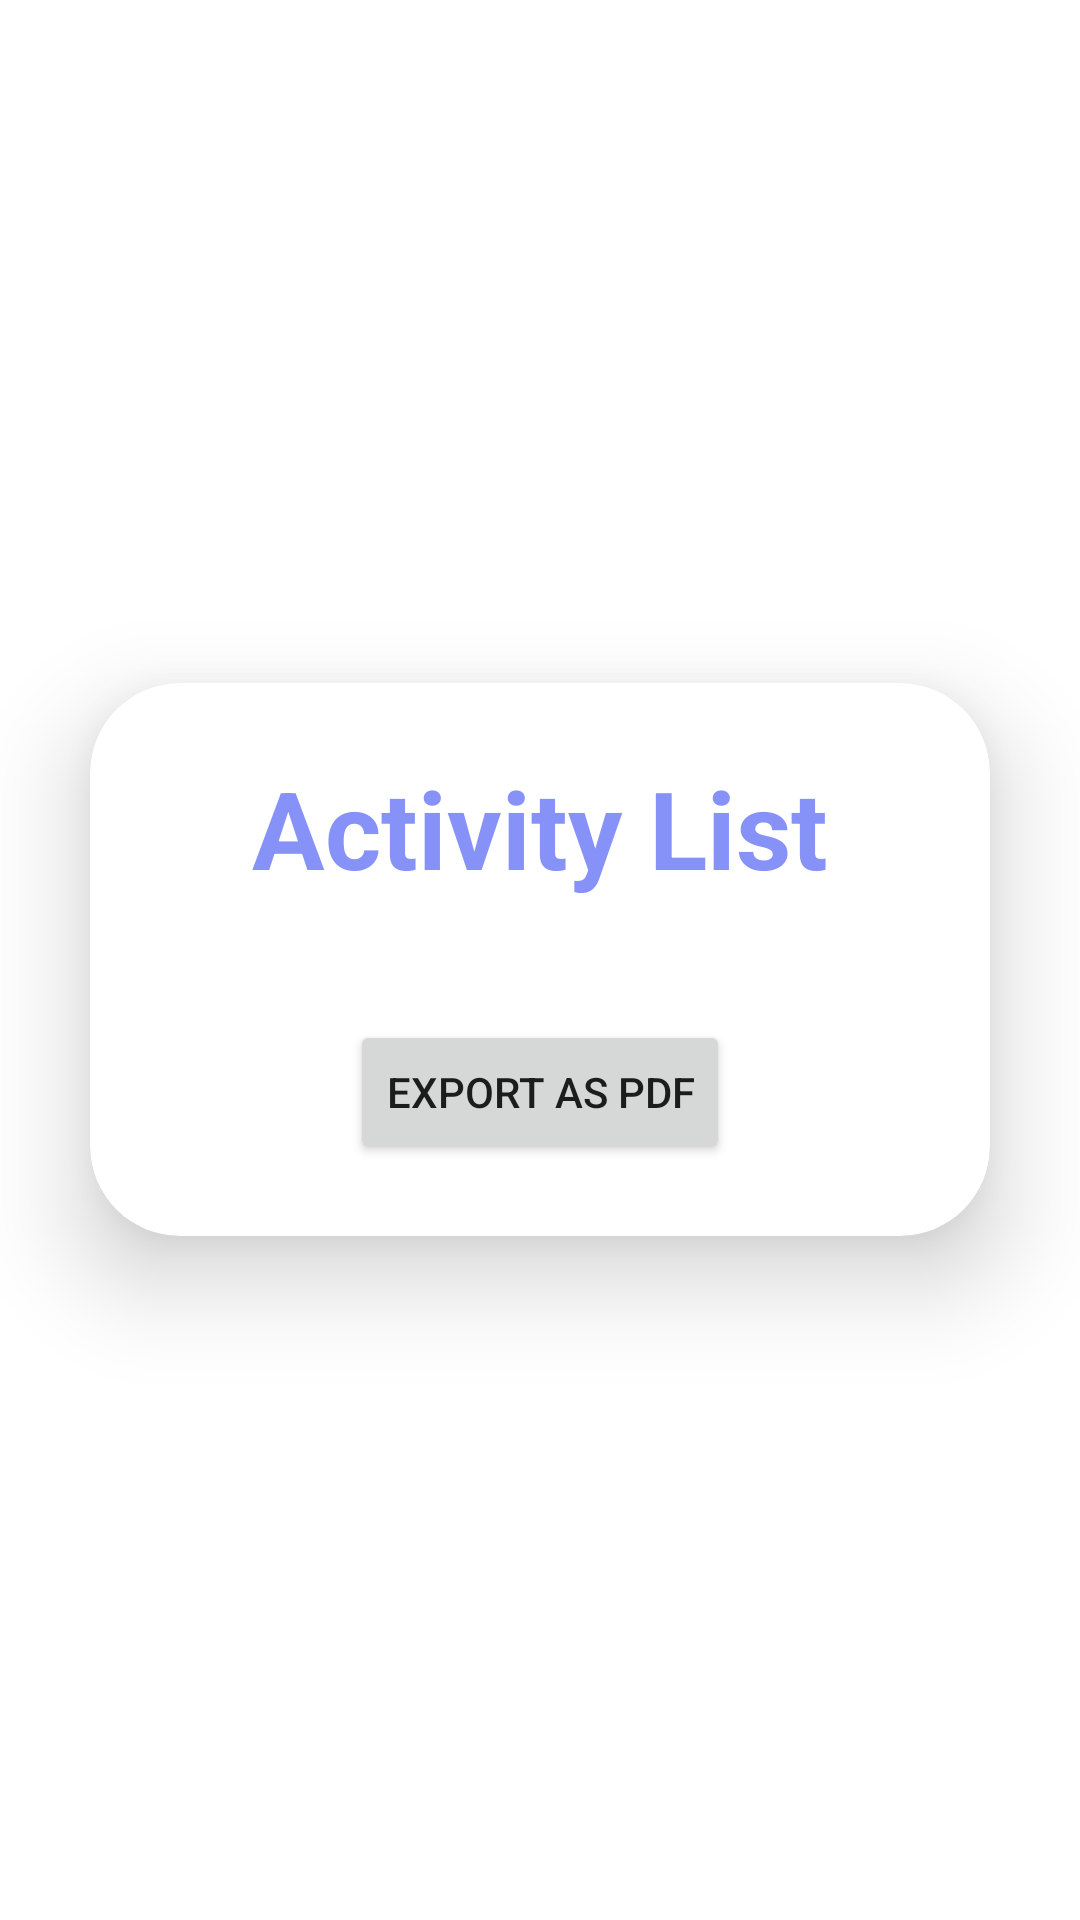

This screen was rendered from an Android layout file. Write that file and the resources it references.
<!-- AndroidManifest.xml: application theme Theme.GradeSaver -->
<!-- res/layout/activity_student_list.xml -->
<?xml version="1.0" encoding="utf-8"?>
<LinearLayout xmlns:android="http://schemas.android.com/apk/res/android"
    xmlns:app="http://schemas.android.com/apk/res-auto"
    xmlns:tools="http://schemas.android.com/tools"
    android:layout_width="match_parent"
    android:layout_height="match_parent"
    android:orientation="vertical"
    android:gravity="center"
    android:background="@drawable/background"
    tools:context=".StudentActivityListActivity">

    <androidx.cardview.widget.CardView
        android:layout_width="match_parent"
        android:layout_height="wrap_content"
        android:layout_margin="30dp"
        app:cardCornerRadius="30dp"
        app:cardElevation="20dp">

        <LinearLayout
            android:layout_width="match_parent"
            android:layout_height="wrap_content"
            android:orientation="vertical"
            android:layout_gravity="center_horizontal"
            android:padding="24dp"
            android:background="@drawable/custom_edittext">

            <TextView
                android:layout_width="match_parent"
                android:layout_height="wrap_content"
                android:text="Activity List"
                android:id="@+id/activityListTitle"
                android:textSize="36sp"
                android:textAlignment="center"
                android:textStyle="bold"
                android:textColor="@color/purple"/>

            <ListView
                android:layout_width="match_parent"
                android:layout_height="wrap_content"
                android:id="@+id/activityListView"
                android:layout_marginTop="20dp"
                android:divider="@android:color/darker_gray"
                android:dividerHeight="1dp"/>

            <Button
                android:id="@+id/exportPdfButton"
                android:layout_width="wrap_content"
                android:layout_height="wrap_content"
                android:text="Export as PDF"
                android:layout_gravity="center"
                android:layout_marginTop="20dp"/>
        </LinearLayout>
    </androidx.cardview.widget.CardView>
</LinearLayout>
<!-- resources referenced by this layout -->
<resources>
  <color name="purple">#8692f7</color>
  <style name="Theme.GradeSaver" parent="Base.Theme.GradeSaver" />
  <style name="Base.Theme.GradeSaver" parent="Theme.MaterialComponents.DayNight.NoActionBar">
          <item name="colorPrimaryVariant">@color/purple</item>
          <item name="colorPrimary">@color/purple</item>
          <item name="colorOnPrimary">@color/white</item>
          
          
      </style>
  <color name="white">#FFFFFFFF</color>
</resources>
